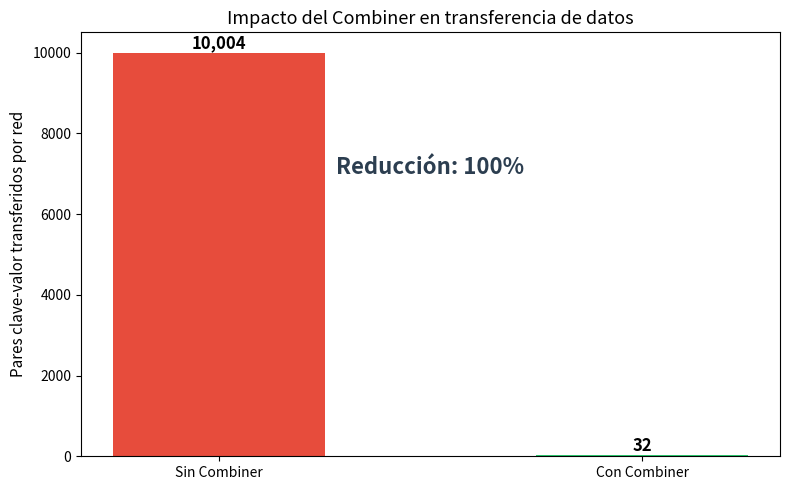

The script that saved this image:
from collections import defaultdict
from itertools import groupby
import time

class MapReduceFramework:
    """Mini-framework MapReduce en Python."""

    def __init__(self, mapper, reducer, combiner=None, verbose=False):
        self.mapper = mapper
        self.reducer = reducer
        self.combiner = combiner
        self.verbose = verbose

    def _fase_map(self, datos):
        """Fase MAP: aplica la función map a cada entrada."""
        pares_intermedios = []
        for i, (key, value) in enumerate(datos):
            resultado = self.mapper(key, value)
            pares_intermedios.extend(resultado)

        if self.verbose:
            print(f"  MAP: {len(datos)} entradas → {len(pares_intermedios)} pares intermedios")

        if self.combiner:
            pares_intermedios = self._fase_combine(pares_intermedios)

        return pares_intermedios

    def _fase_combine(self, pares):
        """Fase COMBINE (opcional): mini-reduce local."""
        agrupados = defaultdict(list)
        for k, v in pares:
            agrupados[k].append(v)

        combinados = []
        for key, values in agrupados.items():
            resultado = self.combiner(key, values)
            combinados.extend(resultado)

        if self.verbose:
            print(f"  COMBINE: {len(pares)} pares → {len(combinados)} pares (reducción: {(1-len(combinados)/max(len(pares),1))*100:.0f}%)")

        return combinados

    def _fase_shuffle_sort(self, pares):
        """Fase SHUFFLE/SORT: agrupa por clave y ordena."""
        agrupados = defaultdict(list)
        for key, value in pares:
            agrupados[key].append(value)

        resultado = dict(sorted(agrupados.items()))

        if self.verbose:
            print(f"  SHUFFLE/SORT: {len(pares)} pares → {len(resultado)} claves únicas")

        return resultado

    def _fase_reduce(self, agrupados):
        """Fase REDUCE: aplica la función reduce a cada grupo."""
        resultados = {}
        for key, values in agrupados.items():
            resultado = self.reducer(key, values)
            for k, v in resultado:
                resultados[k] = v

        if self.verbose:
            print(f"  REDUCE: {len(agrupados)} claves → {len(resultados)} resultados")

        return resultados

    def ejecutar(self, datos):
        """Ejecuta el pipeline completo: Map → Shuffle/Sort → Reduce."""
        if self.verbose:
            print("=" * 50)
            print("EJECUTANDO MAPREDUCE")
            print("=" * 50)

        inicio = time.time()

        pares_map = self._fase_map(datos)
        agrupados = self._fase_shuffle_sort(pares_map)
        resultados = self._fase_reduce(agrupados)

        tiempo_total = time.time() - inicio

        if self.verbose:
            print(f"  TIEMPO TOTAL: {tiempo_total:.4f}s")
            print("=" * 50)

        return resultados

print("Framework MapReduce cargado.")

import re

def wc_mapper(key, value):
    """Emite (palabra, 1) por cada palabra del texto."""
    palabras = re.findall(r'\b\w+\b', value.lower())
    return [(palabra, 1) for palabra in palabras]

def wc_reducer(key, values):
    """Suma todos los conteos de una palabra."""
    return [(key, sum(values))]

textos = [
    ("doc1", "El gato come pescado y el perro come hueso"),
    ("doc2", "El gato duerme en la cama y el perro duerme en el sofá"),
    ("doc3", "Los datos son el nuevo petróleo y los datos generan valor"),
    ("doc4", "Big data transforma el mundo y el mundo necesita datos"),
]

print("TEXTOS DE ENTRADA:")
for key, texto in textos:
    print(f"  {key}: \"{texto}\"")

mr = MapReduceFramework(wc_mapper, wc_reducer, verbose=True)
resultado = mr.ejecutar(textos)

print("\nRESULTADOS (ordenados por frecuencia):")
for palabra, conteo in sorted(resultado.items(), key=lambda x: -x[1])[:15]:
    barra = "█" * conteo
    print(f"  {palabra:<15} {conteo:>3}  {barra}")

textos_ejemplo = [
    ("d1", "hola mundo hola"),
    ("d2", "mundo grande mundo"),
]

print("═" * 60)
print("  VISUALIZACIÓN PASO A PASO")
print("═" * 60)

print("\n📥 ENTRADA:")
for k, v in textos_ejemplo:
    print(f"   ({k}, \"{v}\")")

print("\n🔷 FASE MAP:")
todos_pares = []
for key, value in textos_ejemplo:
    pares = wc_mapper(key, value)
    print(f"   Mapper({key}): {pares}")
    todos_pares.extend(pares)

print(f"\n   Todos los pares intermedios: {todos_pares}")

print("\n🔀 FASE SHUFFLE/SORT:")
agrupado = defaultdict(list)
for k, v in todos_pares:
    agrupado[k].append(v)
agrupado = dict(sorted(agrupado.items()))

for key, values in agrupado.items():
    print(f"   {key:<10} → {values}")

print("\n🔶 FASE REDUCE:")
for key, values in agrupado.items():
    resultado = sum(values)
    print(f"   reduce({key}, {values}) = ({key}, {resultado})")

print("\n📤 RESULTADO FINAL:")
for key, values in agrupado.items():
    print(f"   {key}: {sum(values)}")

import random

random.seed(42)
ciudades = ["Madrid", "Barcelona", "Sevilla", "Valencia", "Bilbao"]

registros_temp = []
for i in range(200):
    ciudad = random.choice(ciudades)
    base_temp = {"Madrid": 15, "Barcelona": 18, "Sevilla": 22, "Valencia": 19, "Bilbao": 13}
    temp = base_temp[ciudad] + random.gauss(0, 5)
    registros_temp.append((f"reg_{i}", f"{ciudad},{temp:.1f}"))

print("Primeros 10 registros:")
for k, v in registros_temp[:10]:
    print(f"  {v}")

def temp_mapper(key, value):
    ciudad, temp = value.split(",")
    return [(ciudad, (float(temp), 1))]

def temp_reducer(key, values):
    suma_total = sum(v[0] for v in values)
    count_total = sum(v[1] for v in values)
    media = suma_total / count_total
    return [(key, round(media, 2))]

def temp_combiner(key, values):
    """Combiner: suma parcial de temperaturas y conteos."""
    suma = sum(v[0] for v in values)
    count = sum(v[1] for v in values)
    return [(key, (suma, count))]

print("\n--- Sin combiner ---")
mr_sin = MapReduceFramework(temp_mapper, temp_reducer, verbose=True)
resultado_sin = mr_sin.ejecutar(registros_temp)

print("\n--- Con combiner ---")
mr_con = MapReduceFramework(temp_mapper, temp_reducer, combiner=temp_combiner, verbose=True)
resultado_con = mr_con.ejecutar(registros_temp)

print("\nTemperatura media por ciudad:")
print(f"{'Ciudad':<15} {'Sin Combiner':>14} {'Con Combiner':>14}")
print("-" * 45)
for ciudad in sorted(resultado_sin.keys()):
    print(f"{ciudad:<15} {resultado_sin[ciudad]:>12.2f}°C {resultado_con[ciudad]:>12.2f}°C")

random.seed(123)
categorias = ["Electrónica", "Ropa", "Alimentación", "Hogar", "Deportes"]
productos = []

for i in range(500):
    cat = random.choice(categorias)
    base_precio = {"Electrónica": 200, "Ropa": 50, "Alimentación": 10, "Hogar": 80, "Deportes": 60}
    precio = max(1, base_precio[cat] + random.gauss(0, base_precio[cat] * 0.5))
    productos.append((f"prod_{i}", f"{cat}|Producto_{i}|{precio:.2f}"))

def max_mapper(key, value):
    partes = value.split("|")
    categoria = partes[0]
    nombre = partes[1]
    precio = float(partes[2])
    return [(categoria, (nombre, precio))]

def max_reducer(key, values):
    max_prod = max(values, key=lambda x: x[1])
    return [(key, f"{max_prod[0]} ({max_prod[1]:.2f}€)")]

mr_max = MapReduceFramework(max_mapper, max_reducer, verbose=True)
resultado_max = mr_max.ejecutar(productos)

print("\nProducto más caro por categoría:")
print(f"{'Categoría':<18} {'Producto más caro'}")
print("-" * 50)
for cat, prod in sorted(resultado_max.items()):
    print(f"{cat:<18} {prod}")

import matplotlib.pyplot as plt

texto_grande = " ".join([random.choice(["big", "data", "hadoop", "mapreduce", "spark",
                                         "python", "java", "cluster", "nodo", "bloque",
                                         "el", "la", "de", "en", "y", "un", "una",
                                         "es", "con", "por", "para", "que", "no"])
                         for _ in range(10_000)])

datos_grandes = []
chunk = len(texto_grande) // 10
for i in range(10):
    datos_grandes.append((f"chunk_{i}", texto_grande[i*chunk:(i+1)*chunk]))

todos_pares = []
for key, value in datos_grandes:
    todos_pares.extend(wc_mapper(key, value))
pares_sin_combiner = len(todos_pares)

agrupado_local = defaultdict(int)
for k, v in todos_pares:
    agrupado_local[k] += v
pares_con_combiner = len(agrupado_local)

fig, ax = plt.subplots(figsize=(8, 5))

etiquetas = ['Sin Combiner', 'Con Combiner']
valores = [pares_sin_combiner, pares_con_combiner]
colores = ['#e74c3c', '#2ecc71']

bars = ax.bar(etiquetas, valores, color=colores, width=0.5)

for bar, val in zip(bars, valores):
    ax.text(bar.get_x() + bar.get_width()/2, bar.get_height() + 100,
            f'{val:,}', ha='center', fontsize=12, fontweight='bold')

ax.set_ylabel('Pares clave-valor transferidos por red', fontsize=11)
ax.set_title('Impacto del Combiner en transferencia de datos', fontsize=13)
reduccion = (1 - pares_con_combiner / pares_sin_combiner) * 100
ax.text(0.5, max(valores) * 0.7, f'Reducción: {reduccion:.0f}%',
        ha='center', fontsize=16, fontweight='bold', color='#2c3e50',
        transform=ax.transAxes if False else ax.transData)

plt.tight_layout()
plt.show()

print(f"Sin combiner: {pares_sin_combiner:,} pares por red")
print(f"Con combiner: {pares_con_combiner:,} pares por red")
print(f"Reducción del tráfico de red: {reduccion:.1f}%")
